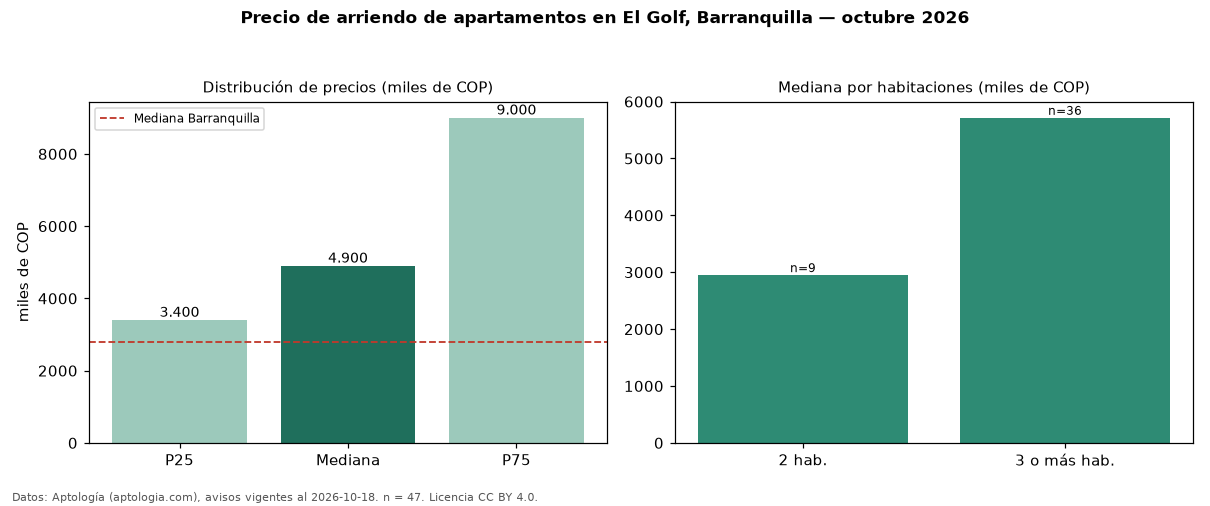

The table this chart was drawn from, first rows:
seccion, metrica, valor, moneda, n
precio, p25, 3400000, COP, 47
precio, mediana, 4900000, COP, 47
precio, p75, 9000000, COP, 47
precio, minimo, 1750000, COP, 47
precio, maximo, 15000000, COP, 47
m2, mediana_precio_m2, 34091, COP, 43
m2, area_mediana_m2, 165.0, m2, 43
admin, mediana_admin_mes, 933000, COP, 28
banos, mediana_banos, 2.0, , 
parqueadero, pct_con_parqueadero, 95.5, %, 44
estrato, estrato_mas_frecuente, 6, , 47
habitaciones, 2, 2950000, COP, 9
habitaciones, 3+, 5714800, COP, 36
ciudad, mediana_ciudad_referencia, 2800000, COP, 
ciudad, mediana_m2_ciudad, 33654, COP, 
fuente, fecha_datos, 2026-10-18, , 
fuente, atribucion, https://www.aptologia.com/arriendo/barra…, , 
fuente, licencia, CC BY 4.0, , 
